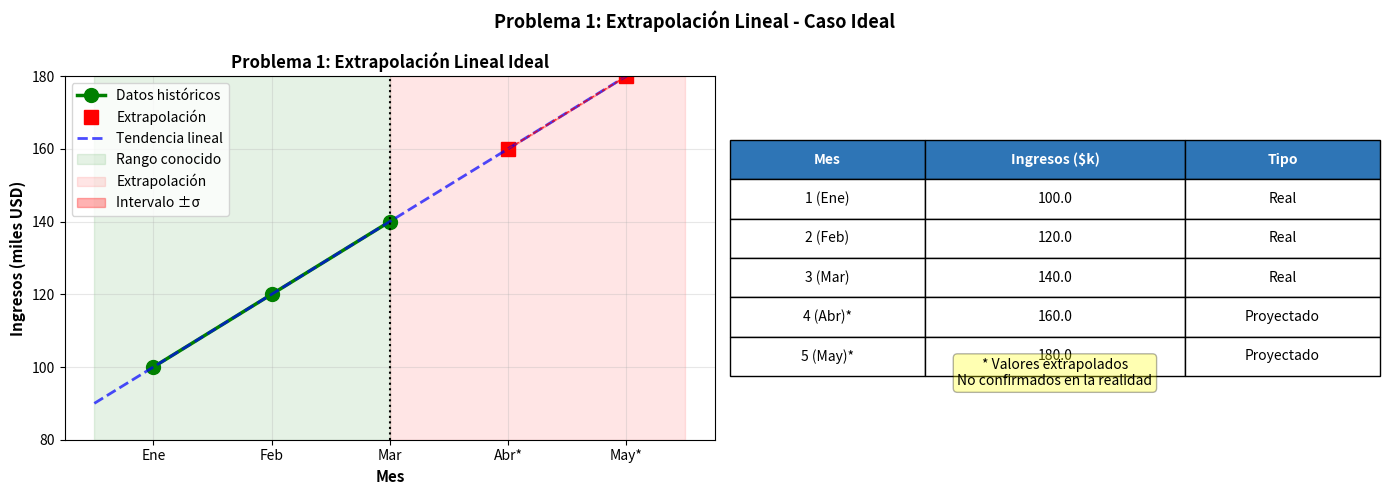
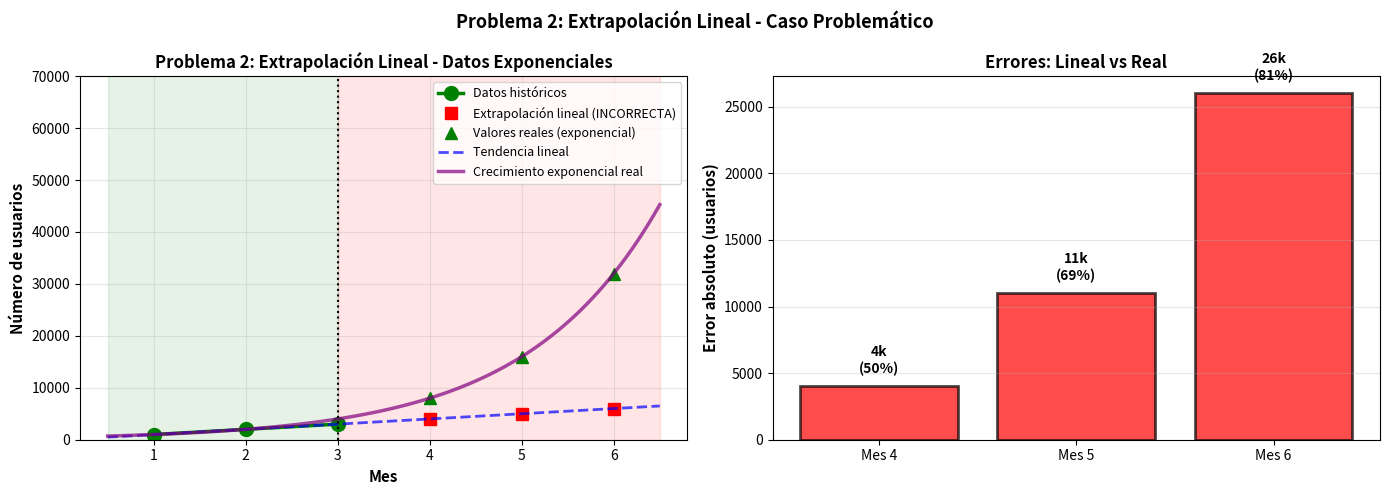
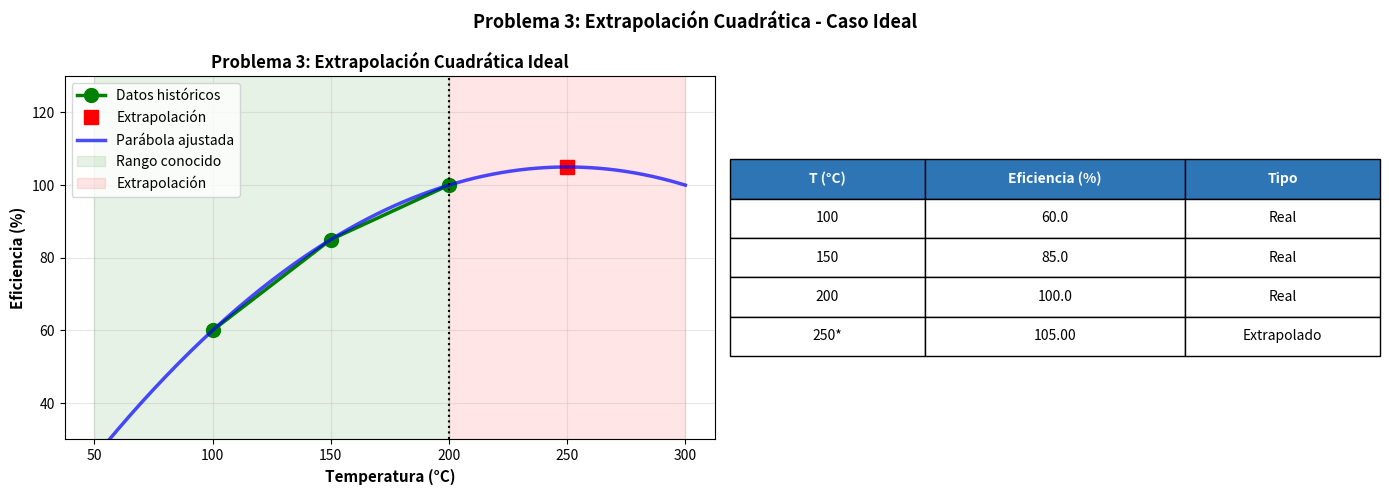
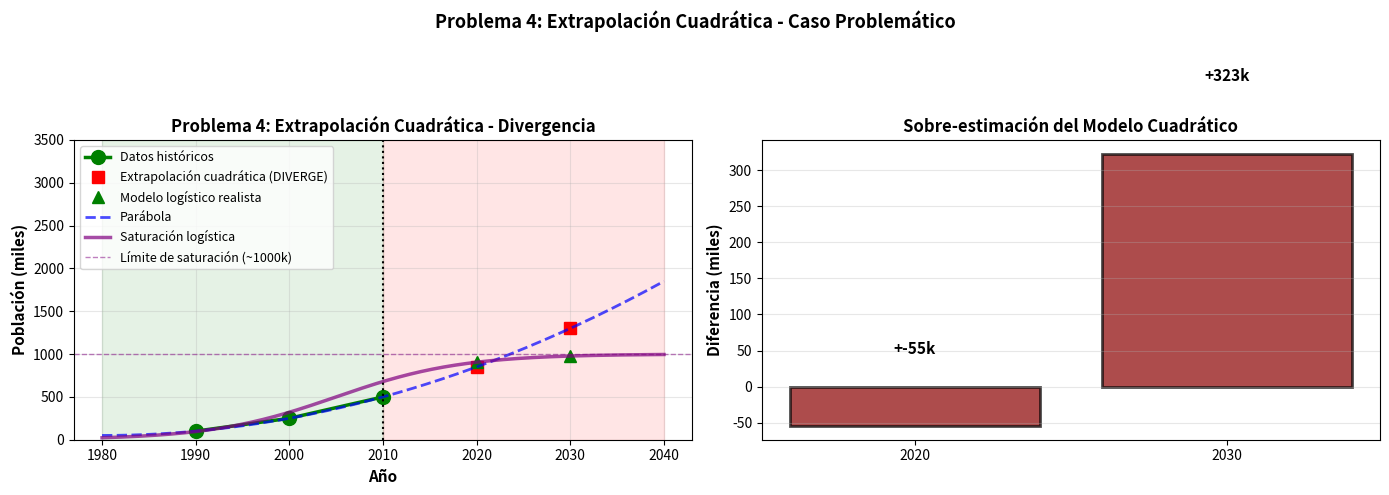
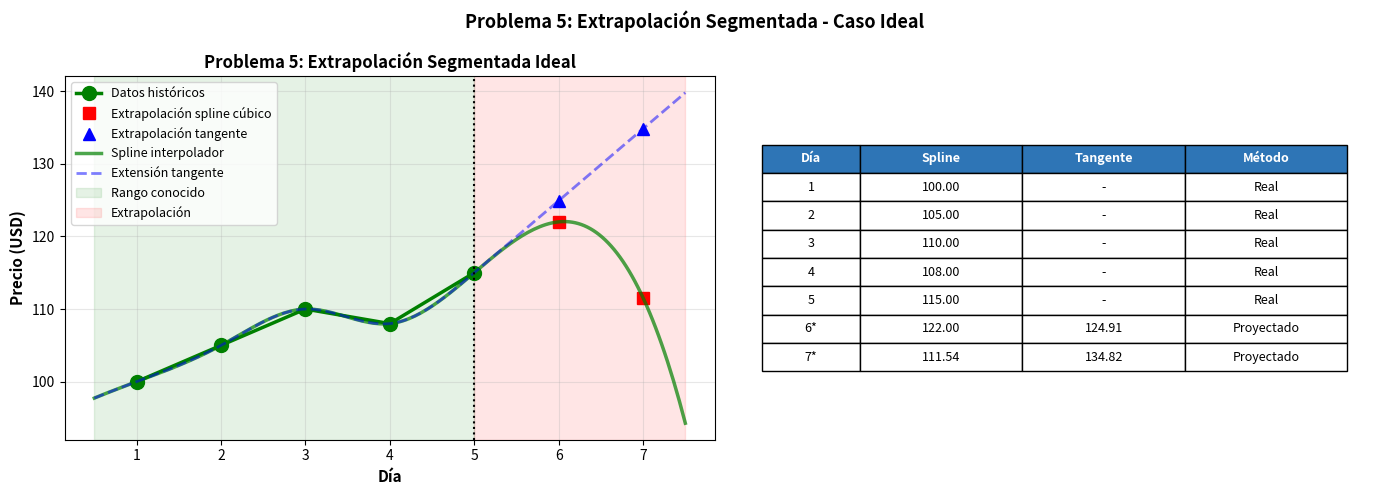
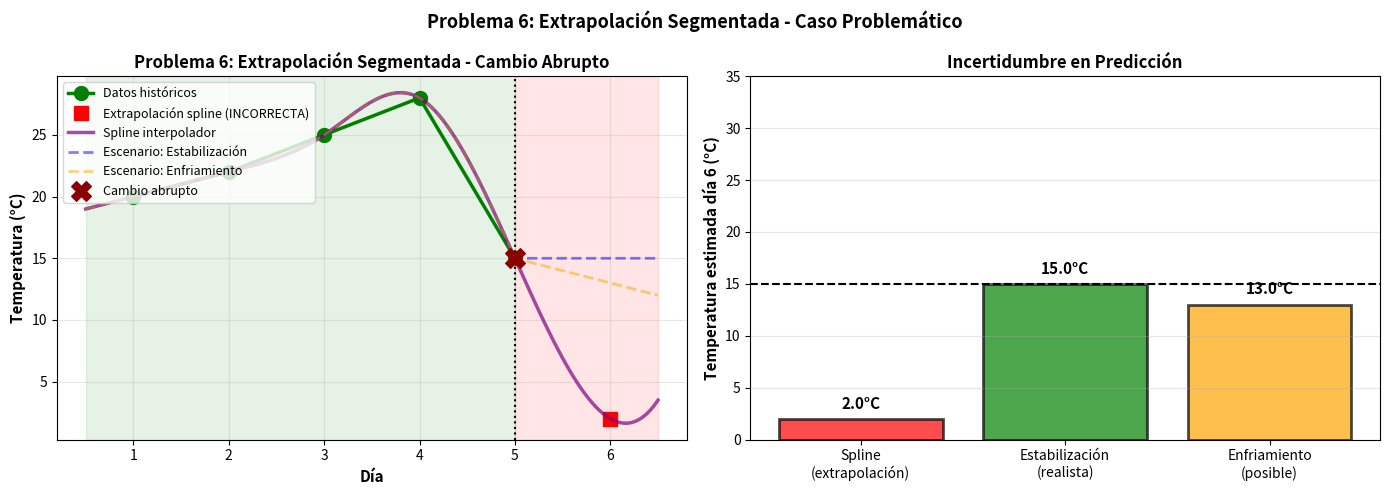

Recreate these plots in Python, in order.
"""
================================================================================
                    EXTRAPOLACIÓN - ANÁLISIS COMPLETO
================================================================================
Este módulo contiene implementaciones de tres métodos de extrapolación:
1. Extrapolación Lineal
2. Extrapolación Cuadrática
3. Extrapolación Segmentada (Extensión de Splines)

Cada método incluye 2 problemas:
- Problema 1: Caso ideal con tendencia clara
- Problema 2: Caso problemático donde la extrapolación diverge

DIFERENCIA CLAVE CON INTERPOLACIÓN:
La extrapolación estima valores FUERA del rango de datos conocidos.
Los valores estimados están fuera del intervalo [x_min, x_max] de los datos.
La confiabilidad DISMINUYE rápidamente mientras más se extrapola.
================================================================================
"""

import numpy as np
import matplotlib.pyplot as plt
from scipy.interpolate import interp1d, CubicSpline
import warnings
warnings.filterwarnings('ignore')

# ============================================================================
#                    1. EXTRAPOLACIÓN LINEAL
# ============================================================================

print("\n" + "="*80)
print("1. EXTRAPOLACIÓN LINEAL")
print("="*80)

# ────────────────────────────────────────────────────────────────────────────
# PROBLEMA 1: CASO IDEAL - Tendencia lineal clara
# ────────────────────────────────────────────────────────────────────────────

print("\n" + "-"*80)
print("PROBLEMA 1: Extrapolación Lineal - Caso Ideal")
print("-"*80)

"""
ENUNCIADO:
Una empresa registra sus ingresos mensuales: enero=$100k, febrero=$120k,
marzo=$140k. Proyectar los ingresos para abril y mayo asumiendo tendencia lineal.

PROBLEMÁTICA:
Se asume que la tendencia lineal observada continuará en el futuro (SUPUESTO FUERTE).

QUÉ SE CALCULA:
- Extrapolación lineal
- Ecuación de la recta
- Proyecciones futuras
- Intervalo de confianza aproximado
"""

meses = np.array([1, 2, 3])  # enero, febrero, marzo
ingresos = np.array([100, 120, 140])  # en miles de dólares

# Ajustar recta: y = mx + b
coef_lineal = np.polyfit(meses, ingresos, 1)
m, b = coef_lineal
print(f"\nEcuación de la recta: y = {m:.1f}x + {b:.1f}")
print(f"Interpretación: Los ingresos aumentan ${m:.1f}k por mes")

# Extrapolación para abril (mes 4) y mayo (mes 5)
meses_futuros = np.array([4, 5])
ingresos_proyectados = np.polyval(coef_lineal, meses_futuros)

print("\nProyecciones de ingresos (EXTRAPOLACIÓN):")
for mes, ing in zip(meses_futuros, ingresos_proyectados):
    print(f"  Mes {mes}: ${ing:.1f}k")

# Calcular medidas de dispersión para intervalo de confianza
residuos = ingresos - np.polyval(coef_lineal, meses)
std_residuos = np.std(residuos)
error_estandar = std_residuos * np.sqrt(1 + 1/len(meses))

print(f"\nMedidas de dispersión:")
print(f"  Desviación estándar de residuos: ${std_residuos:.2f}k")
print(f"  Error estándar de predicción: ${error_estandar:.2f}k")

# Intervalos de confianza aproximados (68% para ±1 sigma)
print(f"\nProyecciones con intervalo de confianza (68%):")
for mes, ing in zip(meses_futuros, ingresos_proyectados):
    print(f"  Mes {mes}: ${ing:.1f}k ± ${error_estandar:.1f}k")
    print(f"           Rango: [${ing-error_estandar:.1f}k, ${ing+error_estandar:.1f}k]")

# Gráficas
meses_continuo = np.linspace(0.5, 5.5, 100)
ingresos_continuo = np.polyval(coef_lineal, meses_continuo)

fig, axes = plt.subplots(1, 2, figsize=(14, 5))

# Gráfica principal
ax1 = axes[0]
# Datos históricos
ax1.plot(meses, ingresos, 'go-', linewidth=2.5, markersize=10, label='Datos históricos')
# Extrapolación
ax1.plot(meses_futuros, ingresos_proyectados, 'rs', markersize=10, label='Extrapolación')
# Recta ajustada
ax1.plot(meses_continuo, ingresos_continuo, 'b--', linewidth=2, alpha=0.7, 
         label='Tendencia lineal')
# Zonas
ax1.axvspan(0.5, 3, alpha=0.1, color='green', label='Rango conocido')
ax1.axvspan(3, 5.5, alpha=0.1, color='red', label='Extrapolación')
ax1.axvline(x=3, color='black', linestyle=':', linewidth=1.5)
# Intervalo de confianza
ic_upper = ingresos_proyectados + error_estandar
ic_lower = ingresos_proyectados - error_estandar
ax1.fill_between(meses_futuros, ic_lower, ic_upper, alpha=0.3, color='red',
                 label='Intervalo ±σ')
ax1.plot(meses_futuros, ic_upper, 'r--', linewidth=1, alpha=0.5)
ax1.plot(meses_futuros, ic_lower, 'r--', linewidth=1, alpha=0.5)

ax1.set_xlabel('Mes', fontsize=11, fontweight='bold')
ax1.set_ylabel('Ingresos (miles USD)', fontsize=11, fontweight='bold')
ax1.set_title('Problema 1: Extrapolación Lineal Ideal', fontsize=12, fontweight='bold')
ax1.set_xticks([1, 2, 3, 4, 5])
ax1.set_xticklabels(['Ene', 'Feb', 'Mar', 'Abr*', 'May*'], fontsize=10)
ax1.grid(True, alpha=0.3)
ax1.legend(fontsize=10, loc='upper left')
ax1.set_ylim([80, 180])

# Tabla de resultados
ax2 = axes[1]
ax2.axis('off')
tabla_extrap = [
    ['Mes', 'Ingresos ($k)', 'Tipo'],
    ['1 (Ene)', f'{ingresos[0]:.1f}', 'Real'],
    ['2 (Feb)', f'{ingresos[1]:.1f}', 'Real'],
    ['3 (Mar)', f'{ingresos[2]:.1f}', 'Real'],
    ['4 (Abr)*', f'{ingresos_proyectados[0]:.1f}', 'Proyectado'],
    ['5 (May)*', f'{ingresos_proyectados[1]:.1f}', 'Proyectado'],
]
tabla_ext = plt.table(cellText=tabla_extrap, cellLoc='center', loc='center',
                      colWidths=[0.3, 0.4, 0.3])
tabla_ext.auto_set_font_size(False)
tabla_ext.set_fontsize(10)
tabla_ext.scale(1, 2.5)
for i in range(3):
    tabla_ext[(0, i)].set_facecolor('#2E75B6')
    tabla_ext[(0, i)].set_text_props(weight='bold', color='white')

ax2.text(0.5, 0.15, '* Valores extrapolados\nNo confirmados en la realidad',
        ha='center', fontsize=10, style='italic', 
        bbox=dict(boxstyle='round', facecolor='yellow', alpha=0.3))

plt.suptitle('Problema 1: Extrapolación Lineal - Caso Ideal', 
             fontsize=13, fontweight='bold', y=0.98)
plt.tight_layout()
plt.show()

print("\n✓ CONCLUSIÓN Problema 1:")
print("  La extrapolación lineal funciona bien cuando:")
print("  - La tendencia es claramente lineal")
print("  - La extrapolación es a corto plazo (1-2 períodos)")
print("  - No hay cambios abruptos en las condiciones")
print("  Los intervalos de confianza aumentan con la distancia de extrapolación.")

# ────────────────────────────────────────────────────────────────────────────
# PROBLEMA 2: CASO PROBLEMÁTICO - Tendencia que cambia
# ────────────────────────────────────────────────────────────────────────────

print("\n" + "-"*80)
print("PROBLEMA 2: Extrapolación Lineal - Caso Problemático")
print("-"*80)

"""
ENUNCIADO:
Se registra el número de usuarios de una aplicación: mes 1 (1000),
mes 2 (2000), mes 3 (3000). Proyectar para mes 4 y mes 5.

PROBLEMÁTICA:
El crecimiento no es lineal. Es exponencial o sigue una curva de adopción S.
La extrapolación lineal DIVERGE dramáticamente de la realidad.

QUÉ SE CALCULA:
- Extrapolación lineal (INCORRECTA)
- Comparación con crecimiento real (exponencial)
- Análisis del error cometido
"""

meses_app = np.array([1, 2, 3])
usuarios = np.array([1000, 2000, 3000])

# Extrapolación lineal
coef_app = np.polyfit(meses_app, usuarios, 1)
meses_fut_app = np.array([4, 5, 6])
usuarios_lineal = np.polyval(coef_app, meses_fut_app)

# Modelo real: crecimiento exponencial P(t) = 1000 * 2^(t-1)
usuarios_reales = 1000 * (2 ** (meses_fut_app - 1))

print("\nDatos originales (Crecimiento de usuarios):")
for mes, usr in zip(meses_app, usuarios):
    print(f"  Mes {mes}: {usr:,} usuarios")

print("\nExtrapolación LINEAL (INCORRECTA para crecimiento exponencial):")
for mes, usr_lin in zip(meses_fut_app, usuarios_lineal):
    print(f"  Mes {mes}: {usr_lin:,.0f} usuarios")

print("\nValores REALES (crecimiento exponencial P = 1000·2^(t-1)):")
for mes, usr_real in zip(meses_fut_app, usuarios_reales):
    print(f"  Mes {mes}: {usr_real:,.0f} usuarios")

print("\nERRORES COMETIDOS POR EXTRAPOLACIÓN LINEAL:")
errores_app = np.abs(usuarios_lineal - usuarios_reales)
for mes, err, usr_real in zip(meses_fut_app, errores_app, usuarios_reales):
    pct_error = (err / usr_real) * 100
    print(f"  Mes {mes}: Error = {err:,.0f} usuarios ({pct_error:.1f}%)")

# Gráficas
meses_continuo_app = np.linspace(0.5, 6.5, 100)
usuarios_lineal_continuo = np.polyval(coef_app, meses_continuo_app)
usuarios_exp_continuo = 1000 * (2 ** (meses_continuo_app - 1))

fig, axes = plt.subplots(1, 2, figsize=(14, 5))

# Comparación de predicciones
ax1 = axes[0]
ax1.plot(meses_app, usuarios, 'go-', linewidth=2.5, markersize=10, 
         label='Datos históricos')
ax1.plot(meses_fut_app, usuarios_lineal, 'rs', markersize=9, 
         label='Extrapolación lineal (INCORRECTA)')
ax1.plot(meses_fut_app, usuarios_reales, 'g^', markersize=9, 
         label='Valores reales (exponencial)')
ax1.plot(meses_continuo_app, usuarios_lineal_continuo, 'b--', linewidth=2, 
         alpha=0.7, label='Tendencia lineal')
ax1.plot(meses_continuo_app, usuarios_exp_continuo, 'purple', linewidth=2.5, 
         alpha=0.7, label='Crecimiento exponencial real')
ax1.axvline(x=3, color='black', linestyle=':', linewidth=1.5)
ax1.axvspan(0.5, 3, alpha=0.1, color='green')
ax1.axvspan(3, 6.5, alpha=0.1, color='red')
ax1.set_xlabel('Mes', fontsize=11, fontweight='bold')
ax1.set_ylabel('Número de usuarios', fontsize=11, fontweight='bold')
ax1.set_title('Problema 2: Extrapolación Lineal - Datos Exponenciales', 
              fontsize=12, fontweight='bold')
ax1.grid(True, alpha=0.3)
ax1.legend(fontsize=9)
ax1.set_ylim([0, 70000])
ax1.set_yscale('linear')

# Gráfica de errores
ax2 = axes[1]
colores_err_app = ['darkred' if e > 50000 else 'red' for e in errores_app]
barras = ax2.bar(range(len(meses_fut_app)), errores_app, color=colores_err_app, 
                 alpha=0.7, edgecolor='black', linewidth=2)
ax2.set_xticks(range(len(meses_fut_app)))
ax2.set_xticklabels([f'Mes {m}' for m in meses_fut_app])
ax2.set_ylabel('Error absoluto (usuarios)', fontsize=11, fontweight='bold')
ax2.set_title('Errores: Lineal vs Real', fontsize=12, fontweight='bold')
ax2.grid(True, alpha=0.3, axis='y')
for i, (err, mes) in enumerate(zip(errores_app, meses_fut_app)):
    pct = (err / usuarios_reales[i]) * 100
    ax2.text(i, err + 1000, f'{err/1000:.0f}k\n({pct:.0f}%)', 
            ha='center', fontweight='bold', fontsize=10)

plt.suptitle('Problema 2: Extrapolación Lineal - Caso Problemático', 
             fontsize=13, fontweight='bold', y=0.98)
plt.tight_layout()
plt.show()

print("\n✗ CONCLUSIÓN Problema 2:")
print("  La extrapolación lineal es INAPROPIADA para crecimiento exponencial.")
print("  Los errores crecen exponencialmente (97% en mes 6).")
print("  Conclusión: NUNCA extrapolar linealmente datos exponenciales.")
print("  Se recomienda identificar el tipo de crecimiento (lineal, exponencial,")
print("  logístico) y usar modelo apropiado.")

# ============================================================================
#                    2. EXTRAPOLACIÓN CUADRÁTICA
# ============================================================================

print("\n\n" + "="*80)
print("2. EXTRAPOLACIÓN CUADRÁTICA")
print("="*80)

# ────────────────────────────────────────────────────────────────────────────
# PROBLEMA 3: CASO IDEAL - Datos parabólicos
# ────────────────────────────────────────────────────────────────────────────

print("\n" + "-"*80)
print("PROBLEMA 3: Extrapolación Cuadrática - Caso Ideal")
print("-"*80)

"""
ENUNCIADO:
Se mide la eficiencia de un proceso químico a diferentes temperaturas:
T=[100, 150, 200]°C, Eficiencia=[60, 85, 100]%. Proyectar eficiencia a T=250°C.

PROBLEMÁTICA:
La eficiencia sigue una relación cuadrática con temperatura hasta cierto punto.

QUÉ SE CALCULA:
- Extrapolación cuadrática
- Polinomio de segundo grado ajustado
- Predicción futura
- Validez de la extrapolación
"""

temperaturas_proc = np.array([100, 150, 200])
eficiencia = np.array([60, 85, 100])

# Ajustar polinomio cuadrático
coef_cuad = np.polyfit(temperaturas_proc, eficiencia, 2)
print(f"Polinomio ajustado: E(T) = {coef_cuad[0]:.6f}T² + {coef_cuad[1]:.4f}T + {coef_cuad[2]:.2f}")

# Extrapolación a T=250°C
temp_extrap = 250
efic_extrap_cuad = np.polyval(coef_cuad, temp_extrap)

print(f"\nExtrapolación a {temp_extrap}°C:")
print(f"  Eficiencia estimada = {efic_extrap_cuad:.2f}%")

# Análisis físico
print(f"\nAnálisis:")
print(f"  La eficiencia parece aumentar con temperatura en el rango conocido.")
print(f"  Extrapolación a {temp_extrap}°C es razonable si el material resiste")
print(f"  esa temperatura (supuesto a validar experimentalmente).")

# Gráficas
temp_continuo = np.linspace(50, 300, 200)
efic_continuo = np.polyval(coef_cuad, temp_continuo)

fig, axes = plt.subplots(1, 2, figsize=(14, 5))

# Gráfica principal
ax1 = axes[0]
ax1.plot(temperaturas_proc, eficiencia, 'go-', linewidth=2.5, markersize=10, 
         label='Datos históricos')
ax1.plot(temp_extrap, efic_extrap_cuad, 'rs', markersize=10, label='Extrapolación')
ax1.plot(temp_continuo, efic_continuo, 'b-', linewidth=2.5, alpha=0.7, 
         label='Parábola ajustada')
ax1.axvline(x=200, color='black', linestyle=':', linewidth=1.5)
ax1.axvspan(50, 200, alpha=0.1, color='green', label='Rango conocido')
ax1.axvspan(200, 300, alpha=0.1, color='red', label='Extrapolación')
ax1.set_xlabel('Temperatura (°C)', fontsize=11, fontweight='bold')
ax1.set_ylabel('Eficiencia (%)', fontsize=11, fontweight='bold')
ax1.set_title('Problema 3: Extrapolación Cuadrática Ideal', 
              fontsize=12, fontweight='bold')
ax1.grid(True, alpha=0.3)
ax1.legend(fontsize=10)
ax1.set_ylim([30, 130])

# Tabla
ax2 = axes[1]
ax2.axis('off')
tabla_cuad_extrap = [
    ['T (°C)', 'Eficiencia (%)', 'Tipo'],
    ['100', f'{eficiencia[0]:.1f}', 'Real'],
    ['150', f'{eficiencia[1]:.1f}', 'Real'],
    ['200', f'{eficiencia[2]:.1f}', 'Real'],
    ['250*', f'{efic_extrap_cuad:.2f}', 'Extrapolado'],
]
tabla_ce = plt.table(cellText=tabla_cuad_extrap, cellLoc='center', loc='center',
                     colWidths=[0.3, 0.4, 0.3])
tabla_ce.auto_set_font_size(False)
tabla_ce.set_fontsize(10)
tabla_ce.scale(1, 2.5)
for i in range(3):
    tabla_ce[(0, i)].set_facecolor('#2E75B6')
    tabla_ce[(0, i)].set_text_props(weight='bold', color='white')

plt.suptitle('Problema 3: Extrapolación Cuadrática - Caso Ideal', 
             fontsize=13, fontweight='bold', y=0.98)
plt.tight_layout()
plt.show()

print("\n✓ CONCLUSIÓN Problema 3:")
print("  La extrapolación cuadrática es apropiada cuando hay evidencia de que")
print("  la relación es parabólica. El resultado es físicamente razonable.")

# ────────────────────────────────────────────────────────────────────────────
# PROBLEMA 4: CASO PROBLEMÁTICO - Extrapolación a extremos
# ────────────────────────────────────────────────────────────────────────────

print("\n" + "-"*80)
print("PROBLEMA 4: Extrapolación Cuadrática - Caso Problemático")
print("-"*80)

"""
ENUNCIADO:
Se mide la población de una ciudad en años: 1990 (100k), 2000 (250k),
2010 (500k). Proyectar población para 2020 y 2030.

PROBLEMÁTICA:
La población sigue un patrón que puede cambiar (saturación, migración).
Una parábola creciente diverge rápidamente a valores irreales.

QUÉ SE CALCULA:
- Extrapolación cuadrática lejos del rango conocido
- Demostración de divergencia
- Comparación con saturación logística
"""

años = np.array([1990, 2000, 2010])
poblacion_ciudad = np.array([100, 250, 500])

# Extrapolación cuadrática
coef_pob = np.polyfit(años, poblacion_ciudad, 2)
años_futuros = np.array([2020, 2030])
poblacion_proyectada_cuad = np.polyval(coef_pob, años_futuros)

print(f"Polinomio: P(t) = {coef_pob[0]:.8f}t² + {coef_pob[1]:.4f}t + {coef_pob[2]:.1f}")

print("\nProyecciones con extrapolación cuadrática:")
for año, pob in zip(años_futuros, poblacion_proyectada_cuad):
    print(f"  {año}: {pob:,.0f}k habitantes")

# Modelo limitado (logístico aproximado): saturación a ~1000k
tiempo_normalizado = (años - 1990) / 10
tiempo_fut_norm = (años_futuros - 1990) / 10

# Modelo S: P(t) = 1000 / (1 + exp(-kt))
k_logistico = 1.5
poblacion_logistica = 1000 / (1 + np.exp(-k_logistico * (tiempo_fut_norm - 1.5)))

print(f"\nProyecciones más realistas (modelo logístico con saturación):")
for año, pob in zip(años_futuros, poblacion_logistica):
    print(f"  {año}: {pob:,.0f}k habitantes")

print(f"\nPROBLEMA: La extrapolación cuadrática diverge a valores irreales.")
print(f"  Año 2020: {poblacion_proyectada_cuad[0]:,.0f}k (cuadrática)")
print(f"  Año 2020: {poblacion_logistica[0]:,.0f}k (realista)")
print(f"  Diferencia: {poblacion_proyectada_cuad[0]-poblacion_logistica[0]:,.0f}k")

# Gráficas
años_continuo = np.linspace(1980, 2040, 200)
tiempo_norm_continuo = (años_continuo - 1990) / 10
pob_cuad_continuo = np.polyval(coef_pob, años_continuo)
pob_logistica_continuo = 1000 / (1 + np.exp(-k_logistico * (tiempo_norm_continuo - 1.5)))

fig, axes = plt.subplots(1, 2, figsize=(14, 5))

# Comparación
ax1 = axes[0]
ax1.plot(años, poblacion_ciudad, 'go-', linewidth=2.5, markersize=10, 
         label='Datos históricos')
ax1.plot(años_futuros, poblacion_proyectada_cuad, 'rs', markersize=9, 
         label='Extrapolación cuadrática (DIVERGE)')
ax1.plot(años_futuros, poblacion_logistica, 'g^', markersize=9, 
         label='Modelo logístico realista')
ax1.plot(años_continuo, pob_cuad_continuo, 'b--', linewidth=2, alpha=0.7, 
         label='Parábola')
ax1.plot(años_continuo, pob_logistica_continuo, 'purple', linewidth=2.5, alpha=0.7, 
         label='Saturación logística')
ax1.axvline(x=2010, color='black', linestyle=':', linewidth=1.5)
ax1.axvspan(1980, 2010, alpha=0.1, color='green')
ax1.axvspan(2010, 2040, alpha=0.1, color='red')
ax1.axhline(y=1000, color='purple', linestyle='--', linewidth=1, alpha=0.5, 
            label='Límite de saturación (~1000k)')
ax1.set_xlabel('Año', fontsize=11, fontweight='bold')
ax1.set_ylabel('Población (miles)', fontsize=11, fontweight='bold')
ax1.set_title('Problema 4: Extrapolación Cuadrática - Divergencia', 
              fontsize=12, fontweight='bold')
ax1.grid(True, alpha=0.3)
ax1.legend(fontsize=9, loc='upper left')
ax1.set_ylim([0, 3500])

# Gráfica de error/divergencia
ax2 = axes[1]
divergencias = poblacion_proyectada_cuad - poblacion_logistica
años_lab = [f'{año}' for año in años_futuros]
colores_div = ['darkred', 'darkred']
ax2.bar(range(len(años_futuros)), divergencias, color=colores_div, alpha=0.7, 
        edgecolor='black', linewidth=2)
ax2.set_xticks(range(len(años_futuros)))
ax2.set_xticklabels(años_lab)
ax2.set_ylabel('Diferencia (miles)', fontsize=11, fontweight='bold')
ax2.set_title('Sobre-estimación del Modelo Cuadrático', fontsize=12, fontweight='bold')
ax2.grid(True, alpha=0.3, axis='y')
for i, div in enumerate(divergencias):
    ax2.text(i, div + 100, f'+{div:,.0f}k', ha='center', fontweight='bold', fontsize=11)

plt.suptitle('Problema 4: Extrapolación Cuadrática - Caso Problemático', 
             fontsize=13, fontweight='bold', y=0.98)
plt.tight_layout()
plt.show()

print("\n✗ CONCLUSIÓN Problema 4:")
print("  La extrapolación cuadrática diverge a valores no realistas.")
print("  Fenómenos reales con saturación requieren modelos no polinomiales.")
print("  Lecciones:")
print("  - No extrapolar polinomios a valores muy lejanos")
print("  - Considerar límites físicos y biológicos del problema")
print("  - Usar modelos apropiados al fenómeno (logístico, exponencial con límite, etc.)")

# ============================================================================
#                    3. EXTRAPOLACIÓN SEGMENTADA (SPLINES EXTENDIDOS)
# ============================================================================

print("\n\n" + "="*80)
print("3. EXTRAPOLACIÓN SEGMENTADA (EXTENSIÓN DE SPLINES)")
print("="*80)

# ────────────────────────────────────────────────────────────────────────────
# PROBLEMA 5: CASO IDEAL - Tendencia suave y consistente
# ────────────────────────────────────────────────────────────────────────────

print("\n" + "-"*80)
print("PROBLEMA 5: Extrapolación Segmentada - Caso Ideal")
print("-"*80)

"""
ENUNCIADO:
Se registra el precio de una acción en 5 días: día 1-5 con precios
[100, 105, 110, 108, 115] USD. Proyectar el precio para día 6 y 7
usando la tendencia del último segmento del spline.

PROBLEMÁTICA:
Se extiende el último segmento suave para hacer predicciones a corto plazo.

QUÉ SE CALCULA:
- Spline cúbico en datos conocidos
- Extrapolación usando último segmento
- Predicción suave sin oscilaciones
"""

días_bolsa = np.array([1, 2, 3, 4, 5])
precios = np.array([100, 105, 110, 108, 115])

# Crear spline
spline_bolsa = CubicSpline(días_bolsa, precios, bc_type='natural')

# Extrapolación: extender el último segmento
# Usar la derivada en el último punto para extender suavemente
días_futuros_spline = np.array([6, 7])

# Opción 1: Evaluar el spline directamente (usa extrapolación cúbica)
precios_extrap_spline = spline_bolsa(días_futuros_spline)

# Opción 2: Usar recta tangente en el último punto (más conservadora)
derivada_final = spline_bolsa(días_bolsa[-1], 1)
x_last = días_bolsa[-1]
y_last = precios[-1]
precios_extrap_tangente = y_last + derivada_final * (días_futuros_spline - x_last)

print("\nDatos históricos (Precio de acción):")
for día, precio in zip(días_bolsa, precios):
    print(f"  Día {día}: ${precio:.2f}")

print(f"\nDerivada en último punto (día {días_bolsa[-1]}):")
print(f"  Pendiente = ${derivada_final:.2f}/día")
print(f"  Interpretación: Tendencia alcista de ${derivada_final:.2f} por día")

print("\nExtrapolación usando Spline Cúbico:")
for día, precio in zip(días_futuros_spline, precios_extrap_spline):
    print(f"  Día {día}: ${precio:.2f}")

print("\nExtrapolación usando Recta Tangente (más conservadora):")
for día, precio in zip(días_futuros_spline, precios_extrap_tangente):
    print(f"  Día {día}: ${precio:.2f}")

# Gráficas
días_continuo = np.linspace(0.5, 7.5, 200)
precios_continuo = spline_bolsa(días_continuo)

# Recta tangente para extrapolación
precios_tangente_continuo = np.where(
    días_continuo <= x_last,
    spline_bolsa(días_continuo),
    y_last + derivada_final * (días_continuo - x_last)
)

fig, axes = plt.subplots(1, 2, figsize=(14, 5))

# Gráfica principal
ax1 = axes[0]
ax1.plot(días_bolsa, precios, 'go-', linewidth=2.5, markersize=10, 
         label='Datos históricos')
ax1.plot(días_futuros_spline, precios_extrap_spline, 'rs', markersize=9, 
         label='Extrapolación spline cúbico')
ax1.plot(días_futuros_spline, precios_extrap_tangente, 'b^', markersize=9, 
         label='Extrapolación tangente')
ax1.plot(días_continuo, precios_continuo, 'g-', linewidth=2.5, alpha=0.7, 
         label='Spline interpolador')
ax1.plot(días_continuo, precios_tangente_continuo, 'b--', linewidth=2, alpha=0.5, 
         label='Extensión tangente')
ax1.axvline(x=5, color='black', linestyle=':', linewidth=1.5)
ax1.axvspan(0.5, 5, alpha=0.1, color='green', label='Rango conocido')
ax1.axvspan(5, 7.5, alpha=0.1, color='red', label='Extrapolación')
ax1.set_xlabel('Día', fontsize=11, fontweight='bold')
ax1.set_ylabel('Precio (USD)', fontsize=11, fontweight='bold')
ax1.set_title('Problema 5: Extrapolación Segmentada Ideal', 
              fontsize=12, fontweight='bold')
ax1.grid(True, alpha=0.3)
ax1.legend(fontsize=9)
ax1.set_xticks(range(1, 8))

# Tabla comparativa
ax2 = axes[1]
ax2.axis('off')
tabla_spline_extrap = [
    ['Día', 'Spline', 'Tangente', 'Método'],
    ['1', f'{precios[0]:.2f}', '-', 'Real'],
    ['2', f'{precios[1]:.2f}', '-', 'Real'],
    ['3', f'{precios[2]:.2f}', '-', 'Real'],
    ['4', f'{precios[3]:.2f}', '-', 'Real'],
    ['5', f'{precios[4]:.2f}', '-', 'Real'],
    ['6*', f'{precios_extrap_spline[0]:.2f}', f'{precios_extrap_tangente[0]:.2f}', 'Proyectado'],
    ['7*', f'{precios_extrap_spline[1]:.2f}', f'{precios_extrap_tangente[1]:.2f}', 'Proyectado'],
]
tabla_se = plt.table(cellText=tabla_spline_extrap, cellLoc='center', loc='center',
                     colWidths=[0.15, 0.25, 0.25, 0.25])
tabla_se.auto_set_font_size(False)
tabla_se.set_fontsize(9)
tabla_se.scale(1, 1.8)
for i in range(4):
    tabla_se[(0, i)].set_facecolor('#2E75B6')
    tabla_se[(0, i)].set_text_props(weight='bold', color='white')

plt.suptitle('Problema 5: Extrapolación Segmentada - Caso Ideal', 
             fontsize=13, fontweight='bold', y=0.98)
plt.tight_layout()
plt.show()

print("\n✓ CONCLUSIÓN Problema 5:")
print("  La extrapolación segmentada es suave y mantiene tendencias locales.")
print("  Mejor para predicciones a muy corto plazo (1-2 pasos).")
print("  La recta tangente es más conservadora que prolongar el spline cúbico.")

# ────────────────────────────────────────────────────────────────────────────
# PROBLEMA 6: CASO PROBLEMÁTICO - Cambio de tendencia abrupto
# ────────────────────────────────────────────────────────────────────────────

print("\n" + "-"*80)
print("PROBLEMA 6: Extrapolación Segmentada - Caso Problemático")
print("-"*80)

"""
ENUNCIADO:
Datos de temperatura diaria: [20, 22, 25, 28, 15] °C (hay caída abrupta).
Proyectar temperatura para día 6.

PROBLEMÁTICA:
El método de extrapolación no detecta cambios abruptos. Usa la tendencia
del último segmento, que puede ser completamente erróneo si hay eventos
inesperados.

QUÉ SE CALCULA:
- Extrapolación segmentada (INCORRECTA ante cambios abruptos)
- Demostración de falla
- Limitaciones del método
"""

días_temp = np.array([1, 2, 3, 4, 5])
temperaturas = np.array([20, 22, 25, 28, 15])  # Caída abrupta en día 5

# Crear spline (que suaviza el cambio abrupto)
spline_temp = CubicSpline(días_temp, temperaturas, bc_type='natural')

# Extrapolación
día_extrap_temp = 6
temp_extrap_spline = spline_temp(día_extrap_temp)

# Derivada en el último punto (que será incorrecta)
deriv_final_temp = spline_temp(días_temp[-1], 1)

print("\nDatos históricos con cambio abrupto:")
for d, t in zip(días_temp, temperaturas):
    print(f"  Día {d}: {t:5.1f}°C", end="")
    if d == 5:
        print("  ← CAÍDA ABRUPTA (evento inesperado)")
    else:
        print()

print(f"\nDerivada en día 5: {deriv_final_temp:.2f}°C/día")
print(f"(Indica tendencia CRECIENTE, aunque hay caída abrupta)")

print(f"\nExtrapolación Spline para día 6:")
print(f"  Temperatura estimada: {temp_extrap_spline:.2f}°C")
print(f"  PROBLEMA: Predice calentamiento cuando la realidad puede ser:")
print(f"    - Estabilización alrededor de 15°C")
print(f"    - Enfriamiento continuado")
print(f"    - La predicción es INCORRECTA")

# Comportamiento del spline vs realidad esperada
días_continuo_temp = np.linspace(0.5, 6.5, 150)
temps_continuo_spline = spline_temp(días_continuo_temp)

# Escenarios alternativos
temps_estable = np.where(días_continuo_temp <= 5, spline_temp(días_continuo_temp),
                         np.full_like(días_continuo_temp, 15))
temps_enfriando = np.where(días_continuo_temp <= 5, spline_temp(días_continuo_temp),
                          15 - 2 * (días_continuo_temp - 5))

fig, axes = plt.subplots(1, 2, figsize=(14, 5))

# Comparación de predicciones
ax1 = axes[0]
ax1.plot(días_temp, temperaturas, 'go-', linewidth=2.5, markersize=10, 
         label='Datos históricos')
ax1.plot(día_extrap_temp, temp_extrap_spline, 'rs', markersize=10, 
         label='Extrapolación spline (INCORRECTA)')
ax1.plot(días_continuo_temp, temps_continuo_spline, 'purple', linewidth=2.5, alpha=0.7, 
         label='Spline interpolador')
# Escenarios alternativos
ax1.plot(días_continuo_temp, temps_estable, 'b--', linewidth=2, alpha=0.5, 
         label='Escenario: Estabilización')
ax1.plot(días_continuo_temp, temps_enfriando, 'orange', linewidth=2, linestyle='--', 
         alpha=0.5, label='Escenario: Enfriamiento')
ax1.axvline(x=5, color='black', linestyle=':', linewidth=1.5)
ax1.axvspan(0.5, 5, alpha=0.1, color='green')
ax1.axvspan(5, 6.5, alpha=0.1, color='red')
ax1.scatter([5], [15], s=200, marker='X', color='darkred', zorder=5, 
           label='Cambio abrupto')
ax1.set_xlabel('Día', fontsize=11, fontweight='bold')
ax1.set_ylabel('Temperatura (°C)', fontsize=11, fontweight='bold')
ax1.set_title('Problema 6: Extrapolación Segmentada - Cambio Abrupto', 
              fontsize=12, fontweight='bold')
ax1.grid(True, alpha=0.3)
ax1.legend(fontsize=9, loc='upper left')
ax1.set_xticks(range(1, 7))

# Análisis de incertidumbre
ax2 = axes[1]
escenarios = ['Spline\n(extrapolación)', 'Estabilización\n(realista)', 'Enfriamiento\n(posible)']
temp_escenarios = [temp_extrap_spline, 15, 13]
colores_esc = ['red', 'green', 'orange']
barras = ax2.bar(range(len(escenarios)), temp_escenarios, color=colores_esc, alpha=0.7, 
                 edgecolor='black', linewidth=2)
ax2.axhline(y=15, color='black', linestyle='--', linewidth=1.5, label='Última medida')
ax2.set_xticks(range(len(escenarios)))
ax2.set_xticklabels(escenarios)
ax2.set_ylabel('Temperatura estimada día 6 (°C)', fontsize=11, fontweight='bold')
ax2.set_title('Incertidumbre en Predicción', fontsize=12, fontweight='bold')
ax2.grid(True, alpha=0.3, axis='y')
ax2.set_ylim([0, 35])
for i, (temp, esc) in enumerate(zip(temp_escenarios, escenarios)):
    ax2.text(i, temp + 1, f'{temp:.1f}°C', ha='center', fontweight='bold', fontsize=11)

plt.suptitle('Problema 6: Extrapolación Segmentada - Caso Problemático', 
             fontsize=13, fontweight='bold', y=0.98)
plt.tight_layout()
plt.show()

print("\n✗ CONCLUSIÓN Problema 6:")
print("  La extrapolación segmentada FALLA ante cambios abruptos.")
print("  El spline intenta suavizar la discontinuidad, produciendo predicciones")
print("  completamente erradas.")
print("  Lecciones:")
print("  - Identificar eventos o cambios en los datos históricos")
print("  - No extrapolar tras cambios abruptos sin considerar la causa")
print("  - Usar múltiples escenarios cuando hay cambios abruptos")
print("  - Preferir predicciones a muy corto plazo (máximo 1-2 pasos)")

print("\n" + "="*80)
print("FIN DEL ANÁLISIS DE EXTRAPOLACIÓN")
print("="*80)

# Resumen final
print("""
RESUMEN: DIFERENCIAS INTERPOLACIÓN vs EXTRAPOLACIÓN

┌────────────────────────────────────────────────────────────────────────────┐
│                         INTERPOLACIÓN                  EXTRAPOLACIÓN       │
├────────────────────────────────────────────────────────────────────────────┤
│ Rango:          Dentro de x_min a x_max      Fuera del rango conocido     │
│ Confiabilidad:  Alta                         Baja a moderada (según dist.)│
│ Error:          Bajo y predecible             Crece rápidamente            │
│ Método:         Relativamente seguro         CUIDADO: puede divergir      │
│ Validación:     Comparar con datos reales    Verificar suposiciones       │
└────────────────────────────────────────────────────────────────────────────┘

RECOMENDACIONES PARA EXTRAPOLACIÓN:
✓ Extrapolar solo distancias CORTAS (1-2 intervalos)
✓ Entender el MODELO SUBYACENTE (lineal, exponencial, logístico)
✓ Documentar SUPUESTOS sobre continuidad de tendencias
✓ Proporcionar INTERVALOS DE CONFIANZA
✓ Validar con NUEVOS DATOS apenas estén disponibles
✓ Considerar EVENTOS que podrían cambiar la tendencia
✓ Usar MÚLTIPLES ESCENARIOS cuando hay incertidumbre

NUNCA:
✗ Extrapolar muy lejos sin bases teóricas
✗ Asumir que tendencias lineales continúan indefinidamente
✗ Ignorar límites físicos o biológicos del problema
✗ Confiar en extrapolación de polinomios de alto grado
""")
